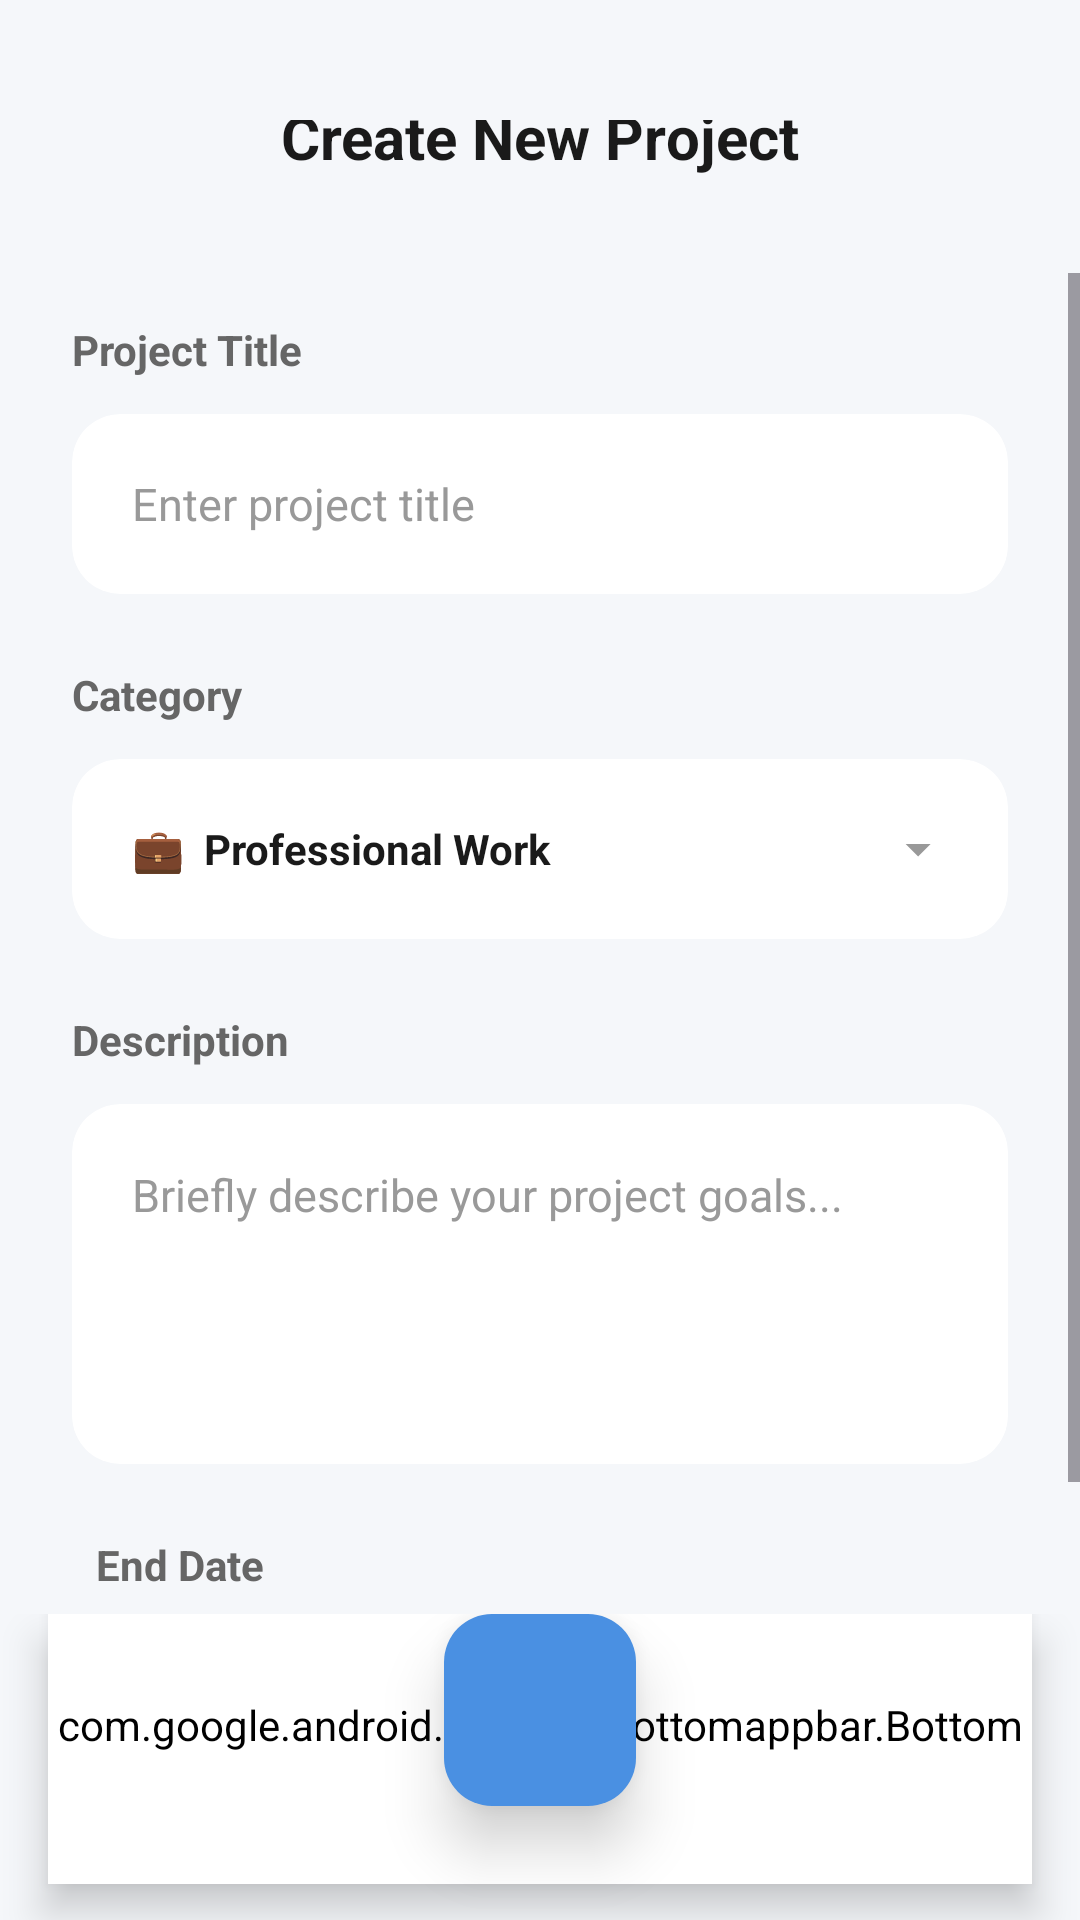

Here is an Android app screen rendered from its layout file. Give the layout XML and the strings, colors and styles it references.
<!-- AndroidManifest.xml: application theme Theme.TaskManagerPro -->
<!-- res/layout/activity_add_project.xml -->
<?xml version="1.0" encoding="utf-8"?>
<androidx.constraintlayout.widget.ConstraintLayout xmlns:android="http://schemas.android.com/apk/res/android"
    xmlns:app="http://schemas.android.com/apk/res-auto"
    xmlns:tools="http://schemas.android.com/tools"
    android:layout_width="match_parent"
    android:layout_height="match_parent"
    android:background="@color/tp_background">

    
    <RelativeLayout
        android:id="@+id/rlHeader"
        android:layout_width="match_parent"
        android:layout_height="wrap_content"
        android:paddingHorizontal="24dp"
        android:paddingTop="40dp"
        android:paddingBottom="24dp"
        app:layout_constraintTop_toTopOf="parent">

        <ImageView
            android:id="@+id/btnBack"
            android:layout_width="24dp"
            android:layout_height="24dp"
            android:layout_centerVertical="true"
            android:src="@drawable/ic_back_arrow"
            app:tint="@color/tp_text_primary" />

        <TextView
            android:layout_width="wrap_content"
            android:layout_height="wrap_content"
            android:layout_centerInParent="true"
            android:text="Create New Project"
            android:textColor="@color/tp_text_primary"
            android:textSize="20sp"
            android:textStyle="bold" />
    </RelativeLayout>

    <ScrollView
        android:layout_width="match_parent"
        android:layout_height="0dp"
        android:clipToPadding="false"
        app:layout_constraintBottom_toBottomOf="parent"
        app:layout_constraintTop_toBottomOf="@id/rlHeader">

        <LinearLayout
            android:layout_width="match_parent"
            android:layout_height="wrap_content"
            android:orientation="vertical"
            android:paddingHorizontal="24dp"
            android:paddingBottom="100dp">

            
            <TextView
                android:layout_width="wrap_content"
                android:layout_height="wrap_content"
                android:layout_marginTop="16dp"
                android:text="Project Title"
                android:textColor="@color/tp_text_secondary"
                android:textSize="14sp"
                android:textStyle="bold" />

            <androidx.cardview.widget.CardView
                android:layout_width="match_parent"
                android:layout_height="60dp"
                android:layout_marginTop="12dp"
                app:cardBackgroundColor="@color/tp_surface"
                app:cardCornerRadius="16dp"
                app:cardElevation="0dp">

                <EditText
                    android:id="@+id/etProjectTitle"
                    android:layout_width="match_parent"
                    android:layout_height="match_parent"
                    android:background="@android:color/transparent"
                    android:hint="Enter project title"
                    android:paddingHorizontal="20dp"
                    android:textColor="@color/tp_text_primary"
                    android:textColorHint="@color/tp_text_tertiary"
                    android:textSize="15sp" />
            </androidx.cardview.widget.CardView>

            
            <TextView
                android:layout_width="wrap_content"
                android:layout_height="wrap_content"
                android:layout_marginTop="24dp"
                android:text="Category"
                android:textColor="@color/tp_text_secondary"
                android:textSize="14sp"
                android:textStyle="bold" />

            <androidx.cardview.widget.CardView
                android:layout_width="match_parent"
                android:layout_height="60dp"
                android:layout_marginTop="12dp"
                app:cardBackgroundColor="@color/tp_surface"
                app:cardCornerRadius="16dp"
                app:cardElevation="0dp">
                <RelativeLayout
                    android:layout_width="match_parent"
                    android:layout_height="match_parent"
                    android:paddingHorizontal="20dp">
                    <TextView
                        android:layout_width="wrap_content"
                        android:layout_height="wrap_content"
                        android:layout_centerVertical="true"
                        android:text="💼  Professional Work"
                        android:textColor="@color/tp_text_primary"
                        android:textStyle="bold" />
                    <ImageView
                        android:layout_width="20dp"
                        android:layout_height="20dp"
                        android:layout_alignParentEnd="true"
                        android:layout_centerVertical="true"
                        android:src="@drawable/ic_dropdown"
                        app:tint="@color/tp_text_tertiary" />
                </RelativeLayout>
            </androidx.cardview.widget.CardView>

            
            <TextView
                android:layout_width="wrap_content"
                android:layout_height="wrap_content"
                android:layout_marginTop="24dp"
                android:text="Description"
                android:textColor="@color/tp_text_secondary"
                android:textSize="14sp"
                android:textStyle="bold" />

            <androidx.cardview.widget.CardView
                android:layout_width="match_parent"
                android:layout_height="wrap_content"
                android:layout_marginTop="12dp"
                app:cardBackgroundColor="@color/tp_surface"
                app:cardCornerRadius="16dp"
                app:cardElevation="0dp">

                <EditText
                    android:id="@+id/etProjectDesc"
                    android:layout_width="match_parent"
                    android:layout_height="wrap_content"
                    android:background="@android:color/transparent"
                    android:gravity="top"
                    android:hint="Briefly describe your project goals..."
                    android:minHeight="120dp"
                    android:padding="20dp"
                    android:textColor="@color/tp_text_primary"
                    android:textColorHint="@color/tp_text_tertiary"
                    android:textSize="15sp" />
            </androidx.cardview.widget.CardView>

            
            <LinearLayout
                android:layout_width="match_parent"
                android:layout_height="wrap_content"
                android:layout_marginTop="24dp"
                android:orientation="horizontal">

                <LinearLayout
                    android:layout_width="0dp"
                    android:layout_height="wrap_content"
                    android:layout_weight="1"
                    android:layout_marginStart="8dp"
                    android:orientation="vertical">
                    <TextView
                        android:layout_width="wrap_content"
                        android:layout_height="wrap_content"
                        android:text="End Date"
                        android:textColor="@color/tp_text_secondary"
                        android:textSize="14sp"
                        android:textStyle="bold" />
                    <androidx.cardview.widget.CardView
                        android:layout_width="match_parent"
                        android:layout_height="56dp"
                        android:layout_marginTop="12dp"
                        app:cardBackgroundColor="@color/tp_surface"
                        app:cardCornerRadius="16dp"
                        app:cardElevation="0dp">

                        <TextView
                            android:id="@+id/btnSelectDate"
                            android:layout_width="356dp"
                            android:layout_height="match_parent"
                            android:gravity="center_vertical"
                            android:paddingHorizontal="16dp"
                            android:text="30 Apr, 2024"
                            android:textColor="@color/tp_text_primary"
                            android:textStyle="bold" />
                    </androidx.cardview.widget.CardView>
                </LinearLayout>
            </LinearLayout>

            <androidx.appcompat.widget.AppCompatButton
                android:id="@+id/btnCreateProject"
                android:layout_width="match_parent"
                android:layout_height="60dp"
                android:layout_marginTop="48dp"
                android:layout_marginBottom="32dp"
                android:background="@drawable/bg_card_blue"
                android:text="Create Project"
                android:textAllCaps="false"
                android:textColor="@color/tp_white"
                android:textSize="16sp"
                android:textStyle="bold" />

        </LinearLayout>
    </ScrollView>

    
    <include
        android:id="@+id/bottomMenuInclude"
        layout="@layout/layout_bottom_menu"
        android:layout_width="match_parent"
        android:layout_height="wrap_content"
        app:layout_constraintBottom_toBottomOf="parent" />

</androidx.constraintlayout.widget.ConstraintLayout>
<!-- res/layout/layout_bottom_menu.xml (included above) -->
<?xml version="1.0" encoding="utf-8"?>
<androidx.coordinatorlayout.widget.CoordinatorLayout
    xmlns:android="http://schemas.android.com/apk/res/android"
    xmlns:app="http://schemas.android.com/apk/res-auto"
    android:layout_width="match_parent"
    android:layout_height="120dp"
    android:clipChildren="false"
    android:clipToPadding="false">

    
    <com.google.android.material.bottomappbar.BottomAppBar
        android:id="@+id/bottomAppBar"
        android:layout_width="match_parent"
        android:layout_height="90dp"
        android:layout_gravity="bottom"
        android:layout_marginStart="16dp"
        android:layout_marginEnd="16dp"
        android:layout_marginBottom="12dp"
        android:background="@drawable/bottom_nav_background"
        app:backgroundTint="@color/nav_bar_background"
        app:elevation="8dp"
        app:fabAlignmentMode="center"
        app:fabCradleMargin="10dp"
        app:fabCradleRoundedCornerRadius="30dp"
        app:fabCradleVerticalOffset="0dp"
        app:hideOnScroll="false">

        <LinearLayout
            android:layout_width="match_parent"
            android:layout_height="match_parent"
            android:gravity="center_vertical"
            android:orientation="horizontal">

            
            <LinearLayout
                android:id="@+id/nav_home"
                android:layout_width="0dp"
                android:layout_height="match_parent"
                android:layout_weight="1"
                android:background="?attr/selectableItemBackgroundBorderless"
                android:clickable="true"
                android:focusable="true"
                android:gravity="center">

                <ImageView
                    android:layout_width="26dp"
                    android:layout_height="26dp"
                    android:src="@drawable/ic_home"
                    app:tint="@color/tp_dark_active" />
            </LinearLayout>

            
            <LinearLayout
                android:id="@+id/nav_tasks"
                android:layout_width="0dp"
                android:layout_height="match_parent"
                android:layout_weight="1"
                android:background="?attr/selectableItemBackgroundBorderless"
                android:clickable="true"
                android:focusable="true"
                android:gravity="center">

                <ImageView
                    android:layout_width="26dp"
                    android:layout_height="26dp"
                    android:src="@android:drawable/ic_menu_sort_by_size"
                    app:tint="@color/tp_text_tertiary" />
            </LinearLayout>

            
            <View
                android:layout_width="0dp"
                android:layout_height="match_parent"
                android:layout_weight="1.5" />

            
            <LinearLayout
                android:id="@+id/nav_notifications"
                android:layout_width="0dp"
                android:layout_height="match_parent"
                android:layout_weight="1"
                android:background="?attr/selectableItemBackgroundBorderless"
                android:clickable="true"
                android:focusable="true"
                android:gravity="center">

                <ImageView
                    android:layout_width="26dp"
                    android:layout_height="26dp"
                    android:src="@drawable/ic_notification_bell"
                    app:tint="@color/tp_text_tertiary" />
            </LinearLayout>

            
            <LinearLayout
                android:id="@+id/nav_profile"
                android:layout_width="0dp"
                android:layout_height="match_parent"
                android:layout_weight="1"
                android:background="?attr/selectableItemBackgroundBorderless"
                android:clickable="true"
                android:focusable="true"
                android:gravity="center">

                <ImageView
                    android:layout_width="26dp"
                    android:layout_height="26dp"
                    android:src="@android:drawable/ic_menu_myplaces"
                    app:tint="@color/tp_text_tertiary" />
            </LinearLayout>

        </LinearLayout>
    </com.google.android.material.bottomappbar.BottomAppBar>

    <com.google.android.material.floatingactionbutton.FloatingActionButton
        android:id="@+id/fabAdd"
        android:layout_width="wrap_content"
        android:layout_height="wrap_content"
        android:src="@drawable/ic_add"
        app:backgroundTint="@color/tp_primary_blue"
        app:elevation="12dp"
        app:fabCustomSize="64dp"
        app:layout_anchor="@+id/bottomAppBar"
        app:layout_anchorGravity="top|center_horizontal"
        app:maxImageSize="32dp"
        app:tint="@color/tp_white" />

</androidx.coordinatorlayout.widget.CoordinatorLayout>
<!-- resources referenced by this layout -->
<resources>
  <color name="nav_bar_background">#FFFFFF</color>
  <color name="tp_background">#F5F7FA</color>
  <color name="tp_dark_active">#357ABD</color>
  <color name="tp_primary_blue">#4A90E2</color>
  <color name="tp_surface">#FFFFFF</color>
  <color name="tp_text_primary">#1A1A1A</color>
  <color name="tp_text_secondary">#666666</color>
  <color name="tp_text_tertiary">#999999</color>
  <color name="tp_white">#FFFFFF</color>
  <!-- drawable bg_card_blue (drawable) -->
  <?xml version="1.0" encoding="utf-8"?>
  <shape xmlns:android="http://schemas.android.com/apk/res/android">
      <solid android:color="@color/tp_primary_blue" />
      <corners android:radius="24dp" />
  </shape>
  <!-- drawable bottom_nav_background (drawable) -->
  <?xml version="1.0" encoding="utf-8"?>
  <shape xmlns:android="http://schemas.android.com/apk/res/android"
      android:shape="rectangle">
      <corners android:radius="36dp" />
      <solid android:color="@color/nav_bar_background" />
  </shape>
  <!-- drawable ic_dropdown (drawable) -->
  <vector xmlns:android="http://schemas.android.com/apk/res/android"
      android:width="24dp"
      android:height="24dp"
      android:viewportWidth="24"
      android:viewportHeight="24">
      <path
          android:fillColor="#1A1A1A"
          android:pathData="M7,10l5,5 5,-5z"/>
  </vector>
  <!-- drawable ic_home (drawable) -->
  <vector xmlns:android="http://schemas.android.com/apk/res/android"
      android:width="24dp"
      android:height="24dp"
      android:viewportWidth="24"
      android:viewportHeight="24">
      <path
          android:fillColor="#6C4EE8"
          android:pathData="M10,20v-6h4v6h5v-8h3L12,3 2,12h3v8z"/>
  </vector>
  <!-- drawable ic_notification_bell (drawable) -->
  <vector xmlns:android="http://schemas.android.com/apk/res/android"
      android:width="24dp"
      android:height="24dp"
      android:viewportWidth="24"
      android:viewportHeight="24">
      <path
          android:fillColor="#1A1A1A"
          android:pathData="M12,22c1.1,0 2,-0.9 2,-2h-4c0,1.1 0.9,2 2,2zM18,16v-5c0,-3.07 -1.63,-5.64 -4.5,-6.32V4c0,-0.83 -0.67,-1.5 -1.5,-1.5s-1.5,0.67 -1.5,1.5v0.68C7.64,5.36 6,7.92 6,11v5l-2,2v1h16v-1l-2,-2z"/>
      <path
          android:fillColor="#6C4EE8"
          android:pathData="M18,7m-3,0a3,3 0,1 1,6 0a3,3 0,1 1,-6 0"/>
  </vector>
  <style name="Theme.TaskManagerPro" parent="Base.Theme.TaskManagerPro" />
  <style name="Base.Theme.TaskManagerPro" parent="Theme.Material3.DayNight.NoActionBar">
          
          
      </style>
</resources>
